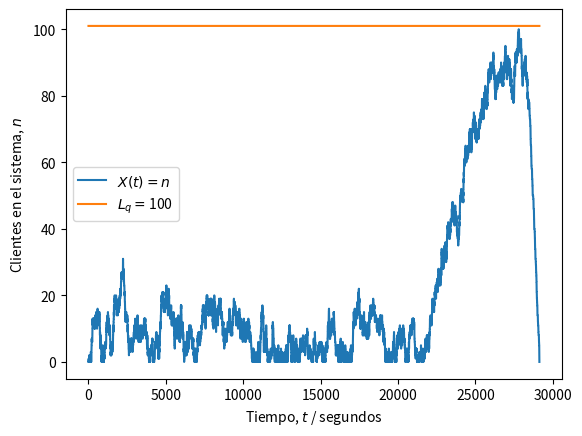

The matplotlib source for this figure:
# -*- coding: utf-8 -*-
"""Simulacion 1.ipynb

Automatically generated by Colaboratory.

Original file is located at
    https://colab.research.google.com/<link-removed>
"""

import numpy as np
from scipy import stats
import matplotlib.pyplot as plt

# Número de clientes
N = 3155

# Parámetro de llegada (clientes/segundos)
lam = 7/60

# Parámetro de servicio (servicios/segundos)
# Este parámetro sale de todos los servidores s necesario por la tasa de servicio de cada servidor
nu = 7.25/60

# Distribución de los tiempos de llegada entre cada cliente
X = stats.expon(scale = 1/lam)

# Distribución de los tiempos de servicio a cada cliente
Y = stats.expon(scale = 1/nu)

# Intervalos entre llegadas (segundos desde último cliente)
t_intervalos = np.ceil(X.rvs(N)).astype('int')

# Tiempos de las llegadas (segundos desde el inicio)
t_llegadas = [t_intervalos[0]]
for i in range(1, len(t_intervalos)):
    siguiente = t_llegadas[i-1] + t_intervalos[i]
    t_llegadas.append(siguiente)

# Tiempos de servicio (segundos desde inicio de servicio)
t_servicio = np.ceil(Y.rvs(N)).astype('int')

# Inicialización del tiempo de inicio y fin de atención
inicio = t_llegadas[0]          # primera llegada
fin = inicio + t_servicio[0]    # primera salida

# Tiempos en que recibe atención cada i-ésimo cliente (!= que llega)
t_atencion = [inicio]
for i in range(1, N):
    inicio = np.max((t_llegadas[i], fin))
    fin = inicio + t_servicio[i]
    t_atencion.append(inicio)

# Inicialización del vector temporal para registrar eventos
t = np.zeros(t_atencion[-1] + t_servicio[-1] + 1)

# Asignación de eventos de llegada (+1) y salida (-1) de clientes
for c in range(N):
    i = t_llegadas[c]
    t[i] += 1
    j = t_atencion[c] + t_servicio[c]
    t[j] -= 1

# Umbral de P o más personas en sistema (hay P - 1 en fila)
# Para las 100 personas en la fila que deseamos conocer si el sistema es capaz de atender 
P = 102

# Instantes (segundos) de tiempo con P o más solicitudes en sistema
exceso = 0

# Proceso aleatorio (estados n = {0, 1, 2...})
Xt = np.zeros(t.shape)

# Inicialización de estado n
n = 0

# Recorrido del vector temporal y conteo de clientes (estado n)
for i, c in enumerate(t):
    n += c # sumar (+1) o restar (-1) al estado
    Xt[i] = n
    if Xt[i] >= P: 
        exceso += 1

# Fracción de tiempo con P o más solicitudes en sistema
fraccion = exceso / len(t)

# Resultados
print('Parámetro lambda =', str(lam*60))
print('Parámetro nu =', str(nu*60))
print('Tiempo con más de {} solicitudes en fila:'.format(P-2))
print('\t {:0.2f}%'.format(100*fraccion))
if fraccion <= 0.05:
    print('\t Sí cumple con la especificación.')
else:
    print('\t No cumple con la especificación.') 
print('Simulación es equivalente a {:0.2f} horas.'.format(len(t)/3600))

# Gráfica de X(t) (estados del sistema)
plt.figure()
plt.plot(Xt)
plt.plot(range(len(t)), (P-1)*np.ones(t.shape))
plt.legend(('$X(t) = n$', '$L_q = $' + str(P-2)))
plt.ylabel('Clientes en el sistema, $n$')

plt.xlabel('Tiempo, $t$ / segundos')
plt.show()